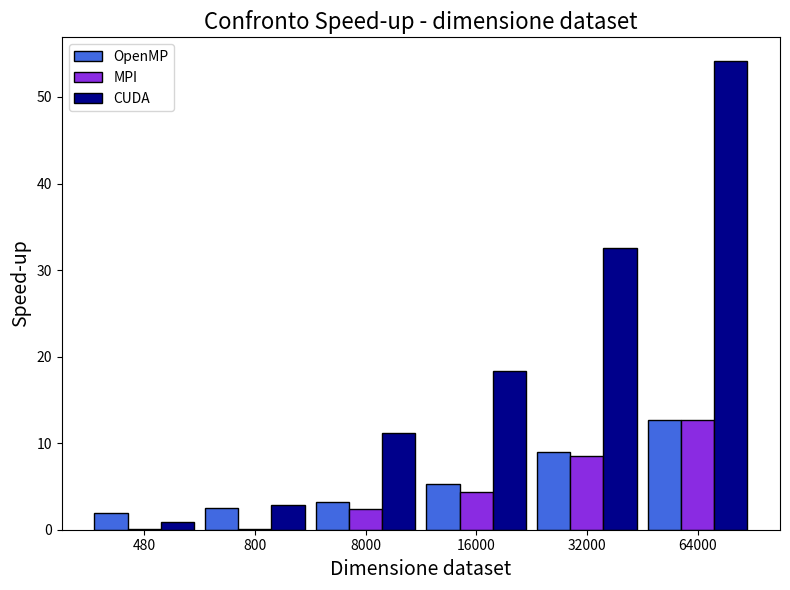
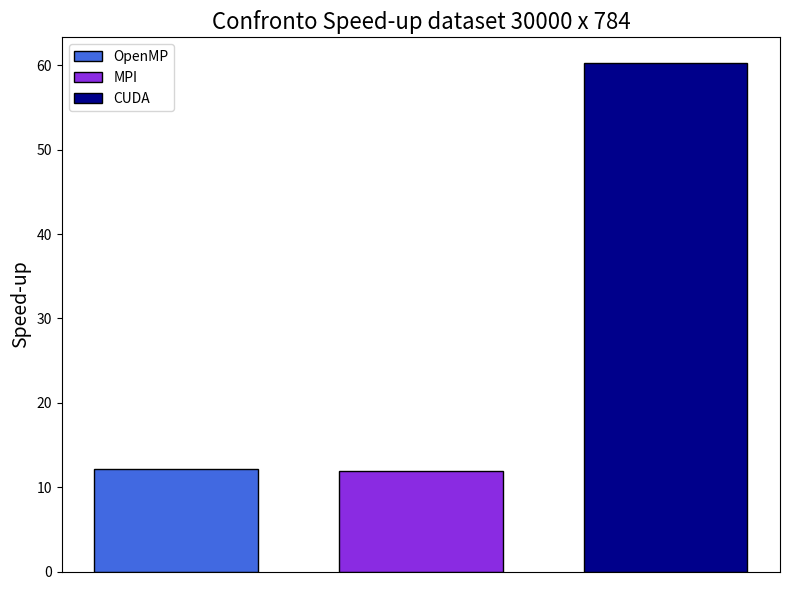

Python code for these plots, in order:
from matplotlib import pylab 
from pylab import *
#speedup
if __name__ == '__main__':
    test = [480 ,800, 8000, 16000, 32000, 64000]

    seriale = [0.01, 0.06, 2.25, 7.93, 29.74, 120.830002]

    cuda = [0.011303, 0.021059, 0.202351, 0.432082, 0.913778, 2.230188]
    omp = [0.005187, 0.024208, 0.711001, 1.515463, 3.307396, 9.554554]
    mpi = [0.376384, 0.462459, 0.937736, 1.810122, 3.494534, 9.498455]
    colors = "royalblue-blueviolet-darkblue".split('-')
    
    #calcolo speedup
    for i in range(len(seriale)):
        cuda[i] = seriale[i]/cuda[i]
        omp[i] = seriale[i]/omp[i]
        mpi[i] = seriale[i]/mpi[i]

    figure(figsize=(8,6))
    bar([0.25, 5.25, 10.25, 15.25, 20.25, 25.25], omp , width=1.5, color=colors[0], ec="black", label="OpenMP")
    bar([1.75,6.75,11.75,16.75, 21.75, 26.75], mpi , width=1.5,  color=colors[1], ec="black", label="MPI")
    bar([2.5, 7.5, 12.5, 17.5, 22.5, 27.5], cuda , width=1.5, color=colors[2], ec="black", align="edge", label="CUDA")
    
    title("Confronto Speed-up - dimensione dataset", fontsize=16)
    xlabel("Dimensione dataset", fontsize=14)
    ylabel("Speed-up", fontsize=14)
    legend(loc="upper left")
    xticks([1.75, 6.75, 11.75, 16.75, 21.75, 26.75], test)
    #yscale("log")
    tight_layout()
    savefig("speedUP.pdf")
    close()


    #----------------------------
    test = ["30000 x 784"]
    #dataset 2
    seriale = [1405.27002]
	
    #tempi 
    cuda = [23.299089]
    omp = [115.306534]
    mpi = [118.374481]
    colors = "royalblue-blueviolet-darkblue".split('-')
    
    #calcolo speedup
    for i in range(len(seriale)):
        cuda[i] = seriale[i]/cuda[i]
        omp[i] = seriale[i]/omp[i]
        mpi[i] = seriale[i]/mpi[i]

    figure(figsize=(8,6))
    bar([0.25], omp , width=1, color=colors[0], ec="black", label="OpenMP")
    bar([1.75], mpi , width=1,  color=colors[1], ec="black", label="MPI")
    bar([2.75], cuda , width=1, color=colors[2], ec="black", align="edge", label="CUDA")
    
    title("Confronto Speed-up dataset 30000 x 784", fontsize=16)
    #xlabel("Dimensione dataset", fontsize=14)
    ylabel("Speed-up", fontsize=14)
    legend(loc="upper left")
    plt.tick_params(
    axis='x',          # changes apply to the x-axis
    which='both',      # both major and minor ticks are affected
    bottom=False,      # ticks along the bottom edge are off
    top=False,         # ticks along the top edge are off
    labelbottom=False) # labels along the bottom edge are off
    #xticks([1.75], test)
    #yscale("log")
    tight_layout()
    savefig("speedUP_attr.pdf")
    close()
